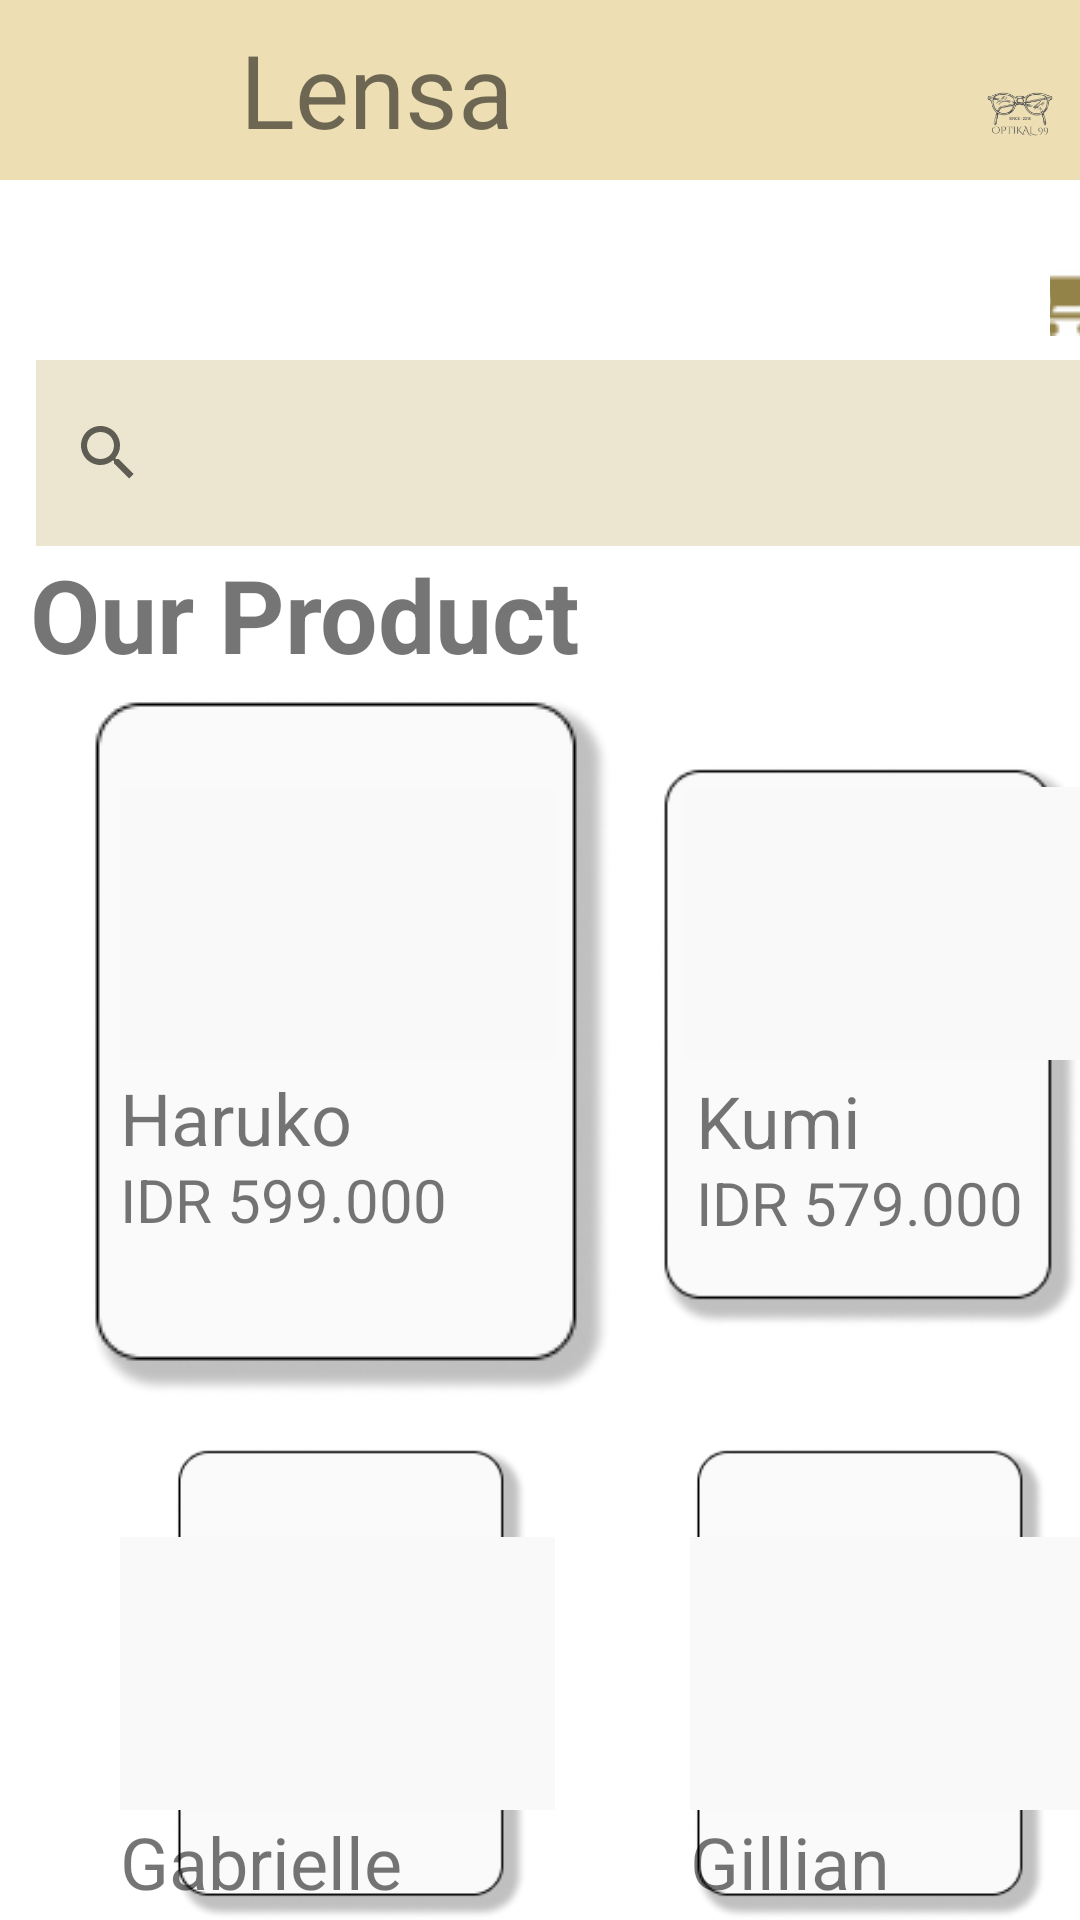

Reconstruct the res/layout file that produces this screen, plus the resources it refers to.
<!-- AndroidManifest.xml: application theme Theme.OPTIKAL_99 -->
<!-- res/layout/activity_kategori_lensa.xml -->
<?xml version="1.0" encoding="utf-8"?>
<androidx.constraintlayout.widget.ConstraintLayout
    xmlns:android="http://schemas.android.com/apk/res/android"
    xmlns:app="http://schemas.android.com/apk/res-auto"
    xmlns:tools="http://schemas.android.com/tools"
    android:layout_width="match_parent"
    android:layout_height="match_parent"
    android:orientation="vertical"
    tools:context=".KategoriLensa">


    <LinearLayout
        android:layout_width="wrap_content"
        android:layout_height="wrap_content"
        android:orientation="vertical"
        android:layout_marginTop="80dp">

        <FrameLayout
            android:layout_width="wrap_content"
            android:layout_height="wrap_content"
            android:orientation="horizontal">

            <View
                android:id="@+id/view"
                android:layout_width="wrap_content"
                android:layout_height="60dp"
                android:background="#EDDFB3"/>

            <ImageView
                android:onClick="kkl"
                android:id="@+id/imageView100"
                android:layout_width="81dp"
                android:layout_height="35dp"
                android:layout_marginTop="13dp"
                android:layout_marginLeft="3dp"
                app:srcCompat="@drawable/exit"/>

            <TextView
                android:id="@+id/textView"
                android:layout_width="wrap_content"
                android:layout_height="60dp"
                android:layout_marginTop="7dp"
                android:layout_marginLeft="80dp"
                android:text="Lensa"
                android:textSize="34sp" />

            <ImageView
                android:id="@+id/imageView49"
                android:layout_width="wrap_content"
                android:layout_height="80dp"
                android:layout_marginLeft="320dp"
                app:srcCompat="@drawable/tampilanhome"
                tools:layout_editor_absoluteX="288dp" />
        </FrameLayout>
        <LinearLayout
            android:layout_width="match_parent"
            android:layout_height="match_parent"
            android:orientation="horizontal"
            android:layout_marginTop="10dp">

            <ImageButton
                android:onClick="ckt"
                android:id="@+id/imageButton18"
                android:layout_width="wrap_content"
                android:layout_height="wrap_content"
                android:layout_marginLeft="350dp"
                android:background="#FEFEFE"
                app:srcCompat="@drawable/shop" />

        </LinearLayout>

        <SearchView
            android:layout_width="385dp"
            android:layout_height="62dp"
            android:background="#ECE5D0"
            android:layout_marginTop="8dp"
            android:layout_marginLeft="12dp"/>

        <LinearLayout
            android:layout_width="match_parent"
            android:layout_height="match_parent"
            android:orientation="vertical">

            <TextView
                android:id="@+id/textView4"
                android:layout_width="wrap_content"
                android:layout_height="wrap_content"
                android:text="Our Product"
                android:textSize="34sp"
                android:layout_marginLeft="10dp"
                android:textStyle="bold"/>
            <LinearLayout
                android:layout_width="match_parent"
                android:layout_height="match_parent"
                android:orientation="horizontal">

                <FrameLayout
                    android:layout_width="match_parent"
                    android:layout_height="match_parent"
                    android:layout_marginLeft="30dp"
                    android:layout_marginTop="5dp">

                    <ImageView
                        android:id="@+id/imageView26"
                        android:layout_width="wrap_content"
                        android:layout_height="wrap_content"
                        app:srcCompat="@drawable/lensa5" />

                    <ImageButton
                        android:onClick="Haruko"
                        android:id="@+id/imageButton"
                        android:layout_width="145dp"
                        android:layout_height="91dp"
                        android:background="#F9F9F9"
                        android:layout_marginTop="30dp"
                        android:layout_marginLeft="10dp"
                        tools:srcCompat="@drawable/lensa1" />

                    <TextView
                        android:id="@+id/textView5"
                        android:layout_width="wrap_content"
                        android:layout_height="wrap_content"
                        android:text="Haruko"
                        android:textSize="24sp"
                        android:layout_marginTop="124dp"
                        android:layout_marginLeft="10dp"
                        app:layout_constraintVertical_bias="0.469" />

                    <TextView
                        android:id="@+id/textView6"
                        android:layout_width="wrap_content"
                        android:layout_height="wrap_content"
                        android:text="IDR 599.000"
                        android:textSize="20sp"
                        android:layout_marginTop="154dp"
                        android:layout_marginLeft="10dp" />

                    <ImageView
                        android:id="@+id/imageView1"
                        android:layout_width="wrap_content"
                        android:layout_height="wrap_content"
                        android:layout_marginLeft="190dp"
                        android:onClick="kumi"
                        app:srcCompat="@drawable/lensa5" />

                    <ImageButton
                        android:onClick="kumi"
                        android:id="@+id/imageButton1"
                        android:layout_width="145dp"
                        android:layout_height="91dp"
                        android:background="#F9F9F9"
                        android:layout_marginLeft="198dp"
                        android:layout_marginTop="30dp"
                        tools:srcCompat="@drawable/lensa2" />

                    <TextView
                        android:id="@+id/textView2"
                        android:layout_width="wrap_content"
                        android:layout_height="wrap_content"
                        android:text="Kumi"
                        android:textSize="24sp"
                        android:layout_marginLeft="202dp"
                        android:layout_marginTop="125dp"/>

                    <TextView
                        android:id="@+id/textView1"
                        android:layout_width="wrap_content"
                        android:layout_height="wrap_content"
                        android:text="IDR 579.000"
                        android:textSize="20sp"
                        android:layout_marginLeft="202dp"
                        android:layout_marginTop="155dp"/>

                    <ImageView
                        android:id="@+id/imageView3"
                        android:layout_width="wrap_content"
                        android:layout_height="wrap_content"
                        android:layout_marginTop="250dp"
                        app:srcCompat="@drawable/lensa5" />

                    <ImageButton
                        android:id="@+id/imageButton2"
                        android:layout_width="145dp"
                        android:layout_height="91dp"
                        android:background="#F9F9F9"
                        android:layout_marginTop="280dp"
                        android:layout_marginLeft="10dp"
                        tools:srcCompat="@drawable/lensa3" />

                    <TextView
                        android:id="@+id/textView3"
                        android:layout_width="wrap_content"
                        android:layout_height="wrap_content"
                        android:text="Gabrielle"
                        android:textSize="24sp"
                        android:layout_marginLeft="10dp"
                        android:layout_marginTop="372dp"/>

                    <TextView
                        android:id="@+id/textView7"
                        android:layout_width="wrap_content"
                        android:layout_height="wrap_content"
                        android:text="IDR 679.000"
                        android:textSize="20sp"
                        android:layout_marginLeft="10dp"
                        android:layout_marginTop="405dp" />

                    <ImageView
                        android:id="@+id/imageView4"
                        android:layout_width="wrap_content"
                        android:layout_height="wrap_content"
                        android:layout_marginTop="250dp"
                        android:layout_marginLeft="190dp"
                        app:srcCompat="@drawable/lensa5" />

                    <ImageButton
                        android:id="@+id/imageButton5"
                        android:layout_width="145dp"
                        android:layout_height="91dp"
                        android:background="#F9F9F9"
                        android:layout_marginTop="280dp"
                        android:layout_marginLeft="200dp"
                        tools:srcCompat="@drawable/lensa4" />

                    <TextView
                        android:id="@+id/textView8"
                        android:layout_width="wrap_content"
                        android:layout_height="wrap_content"
                        android:text="Gillian"
                        android:textSize="24sp"
                        android:layout_marginTop="372dp"
                        android:layout_marginLeft="200dp" />

                    <TextView
                        android:id="@+id/textView9"
                        android:layout_width="wrap_content"
                        android:layout_height="wrap_content"
                        android:text="IDR 549.000"
                        android:textSize="20sp"
                        android:layout_marginTop="405dp"
                        android:layout_marginLeft="200dp" />
                </FrameLayout>
            </LinearLayout>
        </LinearLayout>
    </LinearLayout>
</androidx.constraintlayout.widget.ConstraintLayout>
<!-- resources referenced by this layout -->
<resources>
  <!-- drawable lensa1: png bitmap (drawable, 8948 bytes) -->
  <!-- drawable lensa2: png bitmap (drawable, 8084 bytes) -->
  <!-- drawable lensa3: png bitmap (drawable, 10696 bytes) -->
  <!-- drawable lensa4: png bitmap (drawable, 9327 bytes) -->
  <!-- drawable lensa5: png bitmap (drawable-v24, 5465 bytes) -->
  <!-- drawable shop: png bitmap (drawable-v24, 572 bytes) -->
  <!-- drawable tampilanhome: png bitmap (drawable, 12440 bytes) -->
  <style name="Theme.OPTIKAL_99" parent="Theme.MaterialComponents.DayNight.DarkActionBar">
          
          <item name="colorPrimary">@color/purple_500</item>
          <item name="colorPrimaryVariant">@color/purple_700</item>
          <item name="colorOnPrimary">@color/white</item>
          
          <item name="colorSecondary">@color/teal_200</item>
          <item name="colorSecondaryVariant">@color/teal_700</item>
          <item name="colorOnSecondary">@color/black</item>
          
          <item name="android:statusBarColor">?attr/colorPrimaryVariant</item>
          
      </style>
  <!-- not gathered from this repository: default colours our renderer supplied (Android Studio template values) -->
  <color name="purple_500">#FF6200EE</color>
  <color name="purple_700">#FF3700B3</color>
  <color name="teal_200">#FF03DAC5</color>
  <color name="teal_700">#FF018786</color>
  <color name="black">#FF000000</color>
  <color name="white">#FFFFFFFF</color>
</resources>
